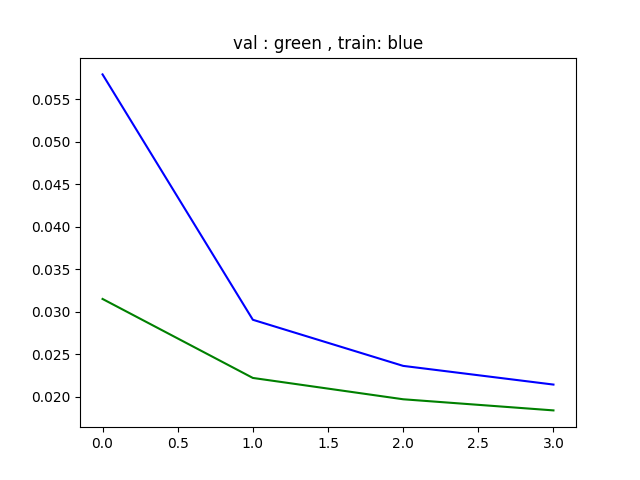

The table this chart was drawn from, first rows:
epoch, train_loss, val_loss
0, 0.05794, 0.0315
1, 0.02905, 0.0222
2, 0.02362, 0.01969
3, 0.02142, 0.01838
